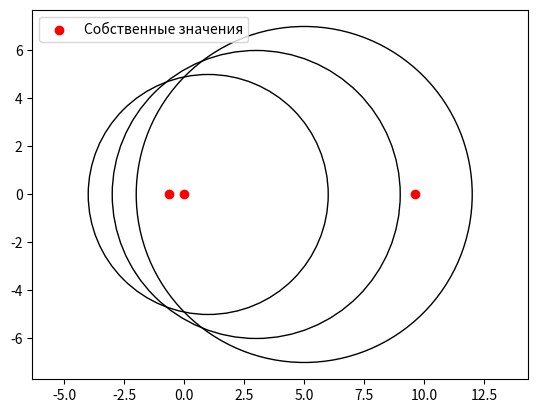

Here is the Python script that generated this plot:
# ## Круги Гершгорина
# 
# Теорема Гершгорина утрверждает, что все собственные значения $\lambda_i, i = 1,\dots,n$ находятся в объединении кругов Гершкорина $C_i$, где $C_i$ - окружность на комплексной плоскости с центром в $a_{ii}$ и радиусом $r = \sum\limits_{j\neq i}|a_{ij}|$
# 
# Более того, если круги не пересекаются, то они содержат по одному собственному значению внутри каждого круга.



import numpy as np
import matplotlib.pyplot as plt




fig, ax = plt.subplots(1, 1)
A = np.array(
    [
        [1, 2, 3],
        [2, 3, 4],
        [3, 4, 5],
    ]
)

ev = np.linalg.eigvals(A)

for i in range(A.shape[0]):
    #rad = sum(abs(A[i, j]) for j in range(A.shape[1]) if j != i)
    rad = sum(abs(A[i])) - abs(A[i, i])

    crc = plt.Circle(
        (A[i, i].real, A[i, i].imag),
        radius=rad,
        fill=False,
    )

    ax.add_patch(crc)


plt.scatter(ev.real, ev.imag, color="r", label="Собственные значения")
plt.axis("equal")
plt.legend()